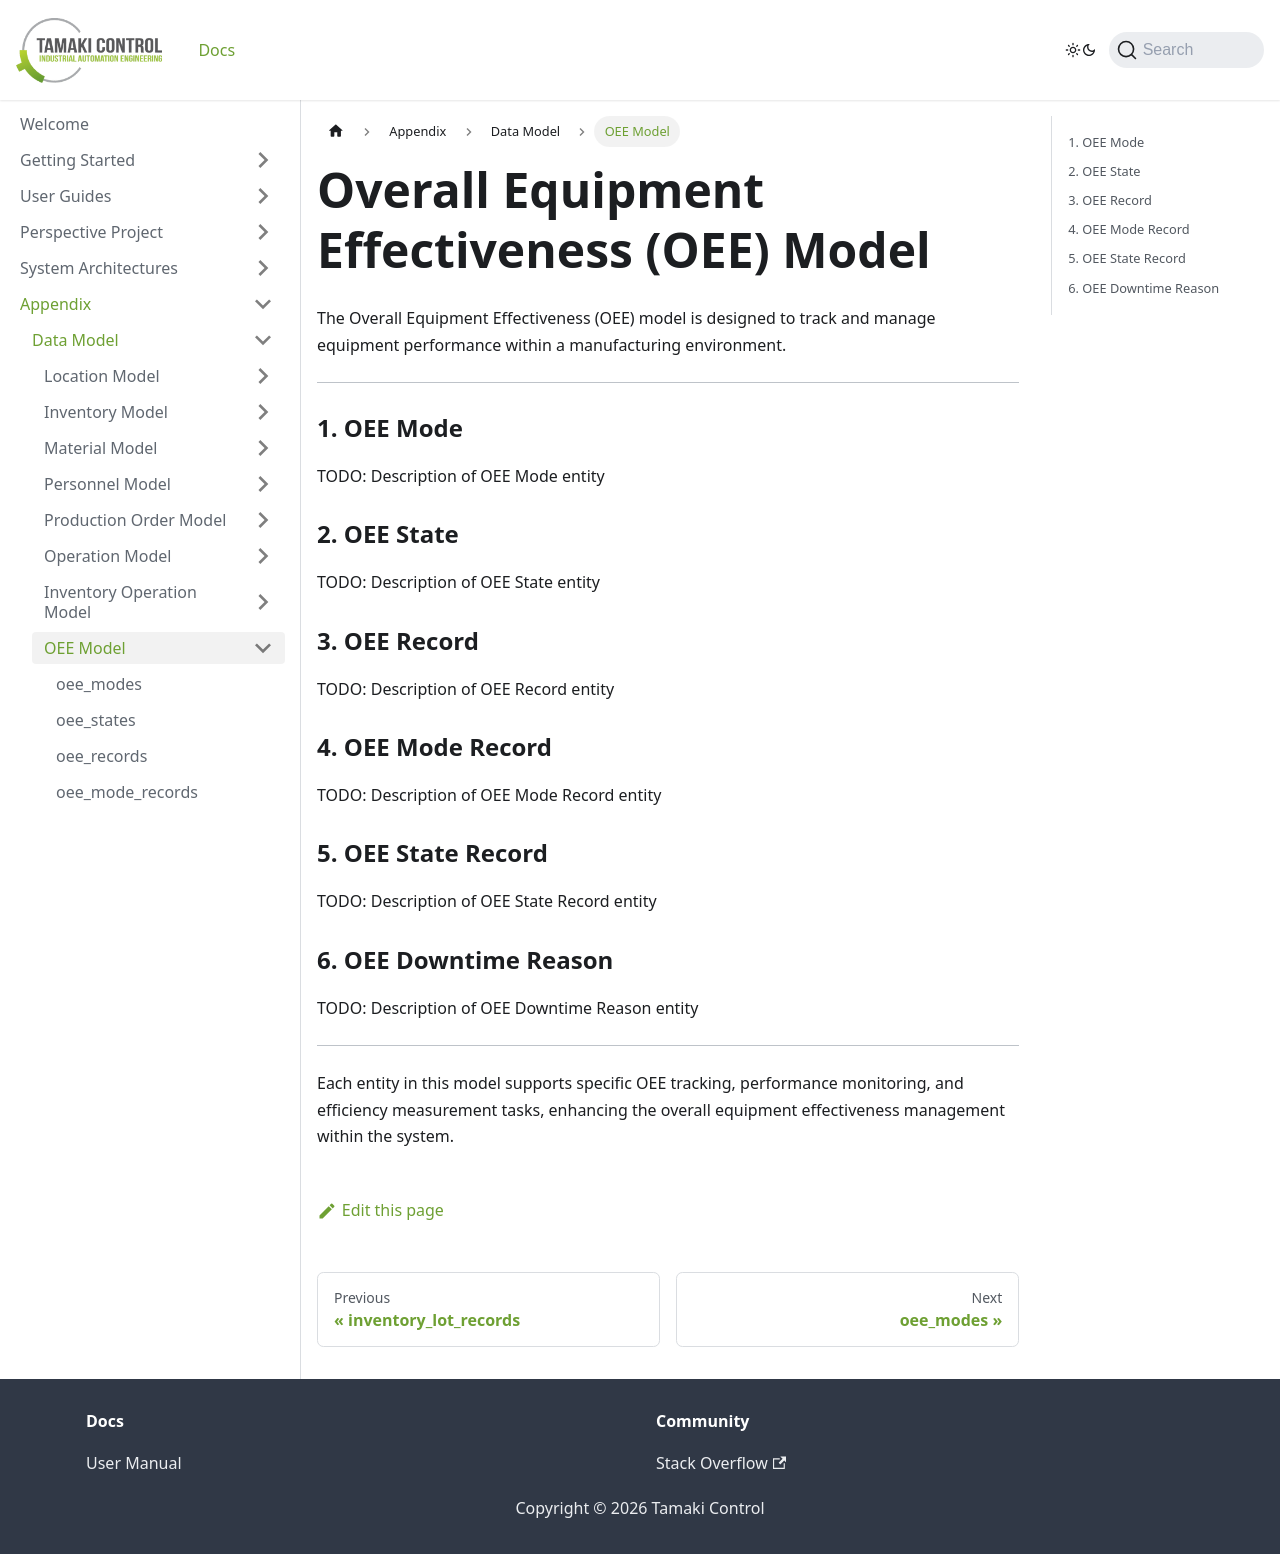

repository: TamakiControl/tamaki-mes-docs · page: docs/appendix/data-model/oee-model/intro/index.html · generator: docusaurus

# Overall Equipment Effectiveness (OEE) Model

The Overall Equipment Effectiveness (OEE) model is designed to track and manage equipment performance within a manufacturing environment.

---

### 1. OEE Mode

TODO: Description of OEE Mode entity

### 2. OEE State

TODO: Description of OEE State entity

### 3. OEE Record

TODO: Description of OEE Record entity

### 4. OEE Mode Record

TODO: Description of OEE Mode Record entity

### 5. OEE State Record

TODO: Description of OEE State Record entity

### 6. OEE Downtime Reason

TODO: Description of OEE Downtime Reason entity

---

Each entity in this model supports specific OEE tracking, performance monitoring, and efficiency measurement tasks, enhancing
the overall equipment effectiveness management within the system.
